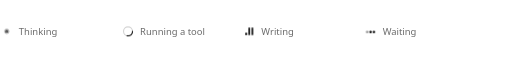
t = 0.00 s
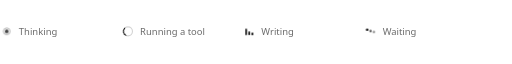
t = 0.30 s
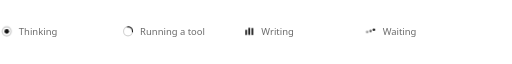
t = 0.66 s
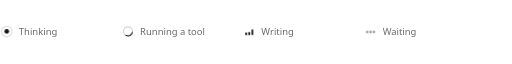
t = 0.94 s
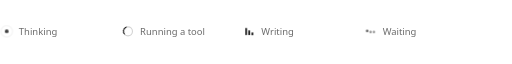
t = 1.26 s
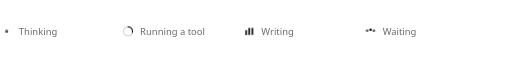
t = 1.58 s

The animated SVG that drew these frames (rendered in a browser with its animation timeline set to each time). Animation: 5 CSS @keyframes rules; one cycle of 1.90 s, repeats indefinitely.

<svg xmlns="http://www.w3.org/2000/svg" width="760" height="30" viewBox="0 0 760 30"><svg x="0" y="4" xmlns="http://www.w3.org/2000/svg" width="20" height="20" viewBox="0 0 24 24"><style>.core,.wave{transform-box:view-box;transform-origin:12px 12px}.core{animation:breathe 1.6s ease-in-out infinite}.wave{animation:wave 1.6s ease-out infinite}@keyframes breathe{0%,100%{transform:scale(.75);opacity:.7}50%{transform:scale(1.05);opacity:1}}@keyframes wave{from{transform:scale(1);opacity:.55}to{transform:scale(2.7);opacity:0}}@media (prefers-reduced-motion:reduce){*{animation:none!important}}</style><circle class="wave" cx="12" cy="12" r="4" fill="none" stroke="#111111" stroke-width="1"/><circle class="core" cx="12" cy="12" r="4" fill="#111111"/></svg><text x="28" y="19" font-family="ui-sans-serif, system-ui, -apple-system, 'Segoe UI', Inter, sans-serif" font-size="14" style="fill:#6b6b6b">Thinking</text><svg x="180" y="4" xmlns="http://www.w3.org/2000/svg" width="20" height="20" viewBox="0 0 24 24"><style>.spin{transform-box:view-box;transform-origin:12px 12px;animation:spin .9s linear infinite}@keyframes spin{to{transform:rotate(360deg)}}@media (prefers-reduced-motion:reduce){*{animation:none!important}}</style><circle cx="12" cy="12" r="8" fill="none" stroke="#111111" stroke-opacity=".18" stroke-width="2"/><circle class="spin" cx="12" cy="12" r="8" fill="none" stroke="#111111" stroke-width="2" stroke-linecap="round" stroke-dasharray="14 40"/></svg><text x="208" y="19" font-family="ui-sans-serif, system-ui, -apple-system, 'Segoe UI', Inter, sans-serif" font-size="14" style="fill:#6b6b6b">Running a tool</text><svg x="360" y="4" xmlns="http://www.w3.org/2000/svg" width="20" height="20" viewBox="0 0 24 24"><style>.bar{transform-box:fill-box;transform-origin:center bottom;animation:eq .9s ease-in-out infinite}.b2{animation-delay:.15s}.b3{animation-delay:.3s}@keyframes eq{0%,100%{transform:scaleY(.35)}50%{transform:scaleY(1)}}@media (prefers-reduced-motion:reduce){*{animation:none!important}}</style><rect class="bar b1" x="5" y="5" width="3" height="14" rx="1.5" fill="#111111"/><rect class="bar b2" x="10.5" y="5" width="3" height="14" rx="1.5" fill="#111111"/><rect class="bar b3" x="16" y="5" width="3" height="14" rx="1.5" fill="#111111"/></svg><text x="388" y="19" font-family="ui-sans-serif, system-ui, -apple-system, 'Segoe UI', Inter, sans-serif" font-size="14" style="fill:#6b6b6b">Writing</text><svg x="540" y="4" xmlns="http://www.w3.org/2000/svg" width="20" height="20" viewBox="0 0 24 24"><style>.dot{transform-box:fill-box;transform-origin:center;animation:hop 1.1s ease-in-out infinite}.d2{animation-delay:.15s}.d3{animation-delay:.3s}@keyframes hop{0%,60%,100%{transform:translateY(0);opacity:.45}30%{transform:translateY(-4px);opacity:1}}@media (prefers-reduced-motion:reduce){*{animation:none!important}}</style><circle class="dot d1" cx="6" cy="13" r="2.2" fill="#111111"/><circle class="dot d2" cx="12" cy="13" r="2.2" fill="#111111"/><circle class="dot d3" cx="18" cy="13" r="2.2" fill="#111111"/></svg><text x="568" y="19" font-family="ui-sans-serif, system-ui, -apple-system, 'Segoe UI', Inter, sans-serif" font-size="14" style="fill:#6b6b6b">Waiting</text></svg>
